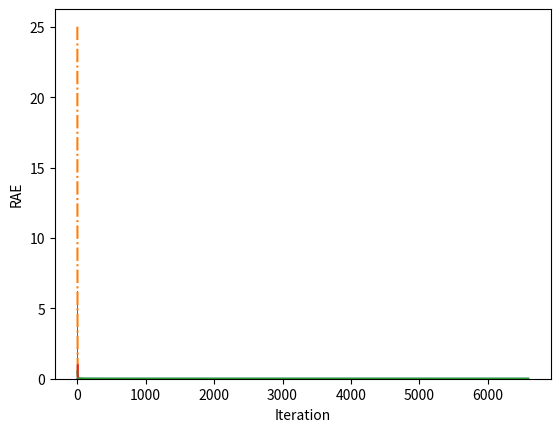

The script that saved this image:
# -*- coding: utf-8 -*-
"""Untitled0.ipynb

Automatically generated by Colaboratory.

Original file is located at
    https://colab.research.google.com/<link-removed>
"""

import matplotlib.pyplot as plt
import numpy as np

def F(x):
  return x**3-x-1

def False_Pos(b,e):
  return (((e-b)*F(b))/(F(b)-F(e)) + b)

epsilon = 1e-8

temp1 = []
temp2 = []
temp3 = []
def bisection():
  b = -float(50)
  e = float(50)
  mid = (b+e)/2;
  itr = 1
  while( abs(F(mid)) > 1e-12):
    k = (b+e)/2
    if itr == 1:
      print("X1 = ",b,"X0 = ",e,"Mid = ",k,"F(mid) = ",F(mid),"AE = NULL","RAE = NULL")
    else:
      ae = abs(k-mid)
      rae = ae/k
      print("X1 = ",b,"X0 = ",e,"Mid = ",k,"F(mid) = ",F(mid),"AE = ",ae,"RAE = ",rae)
      temp1.append(itr)
      temp2.append(ae)
      temp3.append(rae)
    mid = k
    val = F(mid);
    if (val*F(b) > 0):
      b = mid
    else:
      e = mid
    itr = itr+1


temp4 = []
temp5 = []
temp6 = []
def FalsePosition():
  b = -float(50)
  e = float(50)
  mid = False_Pos(b,e)

  itr = 1
  while( abs(F(mid)) > 1e-3):
    k = False_Pos(b,e)
    if itr == 1:
      print("X1 = ",b,"X0 = ",e,"False Position Mid = ",k,"F(mid) = ",F(mid),"AE = NULL","RAE = NULL")
    else:
      ae = abs(k-mid)
      rae = ae/k
      print("X1 = ",b,"X0 = ",e,"False Position Mid = ",k,"F(mid) = ",F(mid),"AE = ",ae,"RAE = ",rae)
      temp4.append(itr)
      temp5.append(ae)
      temp6.append(rae)
    mid = k
    val = F(mid);
    if (val*F(b) > 0):
      b = mid
    else:
      e = mid
    itr = itr+1

bisection()
FalsePosition()

x = np.array(temp1)
y = np.array(temp2)
z = np.array(temp3)

plt.bar(x,y)
plt.xlabel("Iteration")
plt.ylabel("AE")
plt.show()
plt.bar(x,z)
plt.xlabel("Iteration")
plt.ylabel("RAE")
plt.show()


a = np.array(temp4)
b = np.array(temp5)
c = np.array(temp6)

plt.bar(a,b)
plt.xlabel("Iteration")
plt.ylabel("AE")
plt.show()
plt.bar(a,c)
plt.xlabel("Iteration")
plt.ylabel("RAE")
plt.show()

plt.plot(a,b)
plt.plot(x,y,'-.')

plt.xlabel("Iteration")
plt.ylabel("AE")

plt.show()

plt.plot(a,c,)
plt.plot(x,z,'-.')
plt.xlabel("Iteration")
plt.ylabel("RAE")

plt.show()